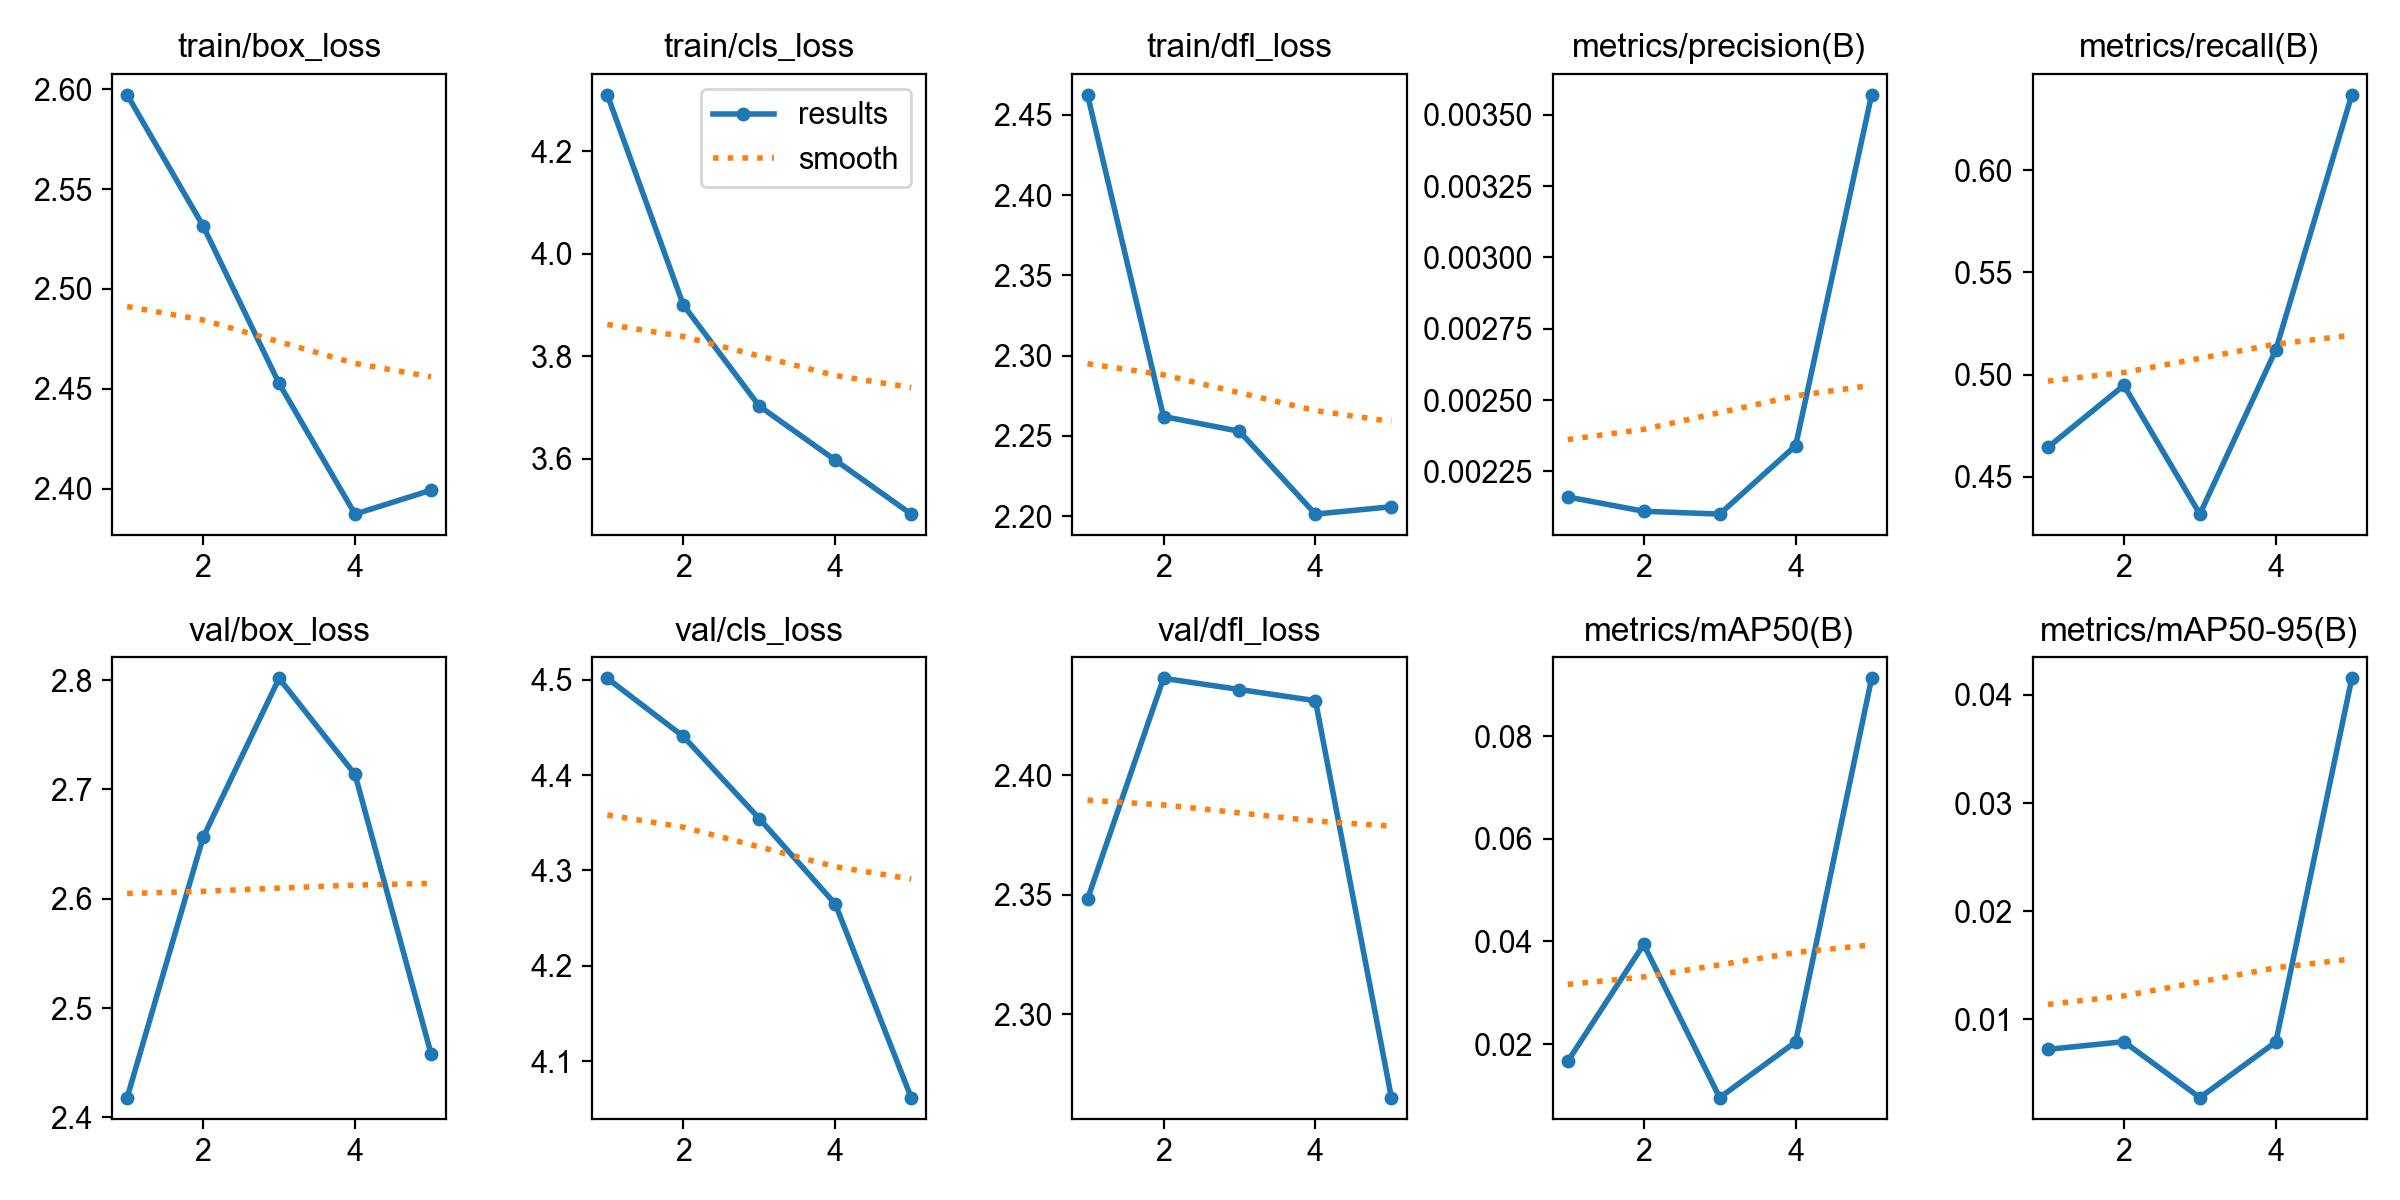

The file beside this chart, header and first rows:
epoch, time, train/box_loss, train/cls_loss, train/dfl_loss, metrics/precision(B), metrics/recall(B), metrics/mAP50(B), metrics/mAP50-95(B), val/box_loss, val/cls_loss, val/dfl_loss, lr/pg0, lr/pg1, lr/pg2
1, 27.84, 2.597, 4.311, 2.463, 0.00216, 0.4644, 0.01664, 0.00723, 2.418, 4.501, 2.348, 0.0004423, 0.0004423, 0.0004423
2, 54.98, 2.532, 3.9, 2.262, 0.00211, 0.4947, 0.03942, 0.00794, 2.656, 4.44, 2.441, 0.0007368, 0.0007368, 0.0007368
3, 82.34, 2.453, 3.703, 2.253, 0.0021, 0.4317, 0.00957, 0.00277, 2.802, 4.354, 2.436, 0.0008426, 0.0008426, 0.0008426
4, 109.1, 2.387, 3.597, 2.201, 0.00234, 0.5121, 0.02041, 0.00791, 2.714, 4.265, 2.431, 0.0005802, 0.0005802, 0.0005802
5, 137, 2.399, 3.492, 2.206, 0.00357, 0.6369, 0.09126, 0.04154, 2.458, 4.062, 2.265, 0.0002972, 0.0002972, 0.0002972
